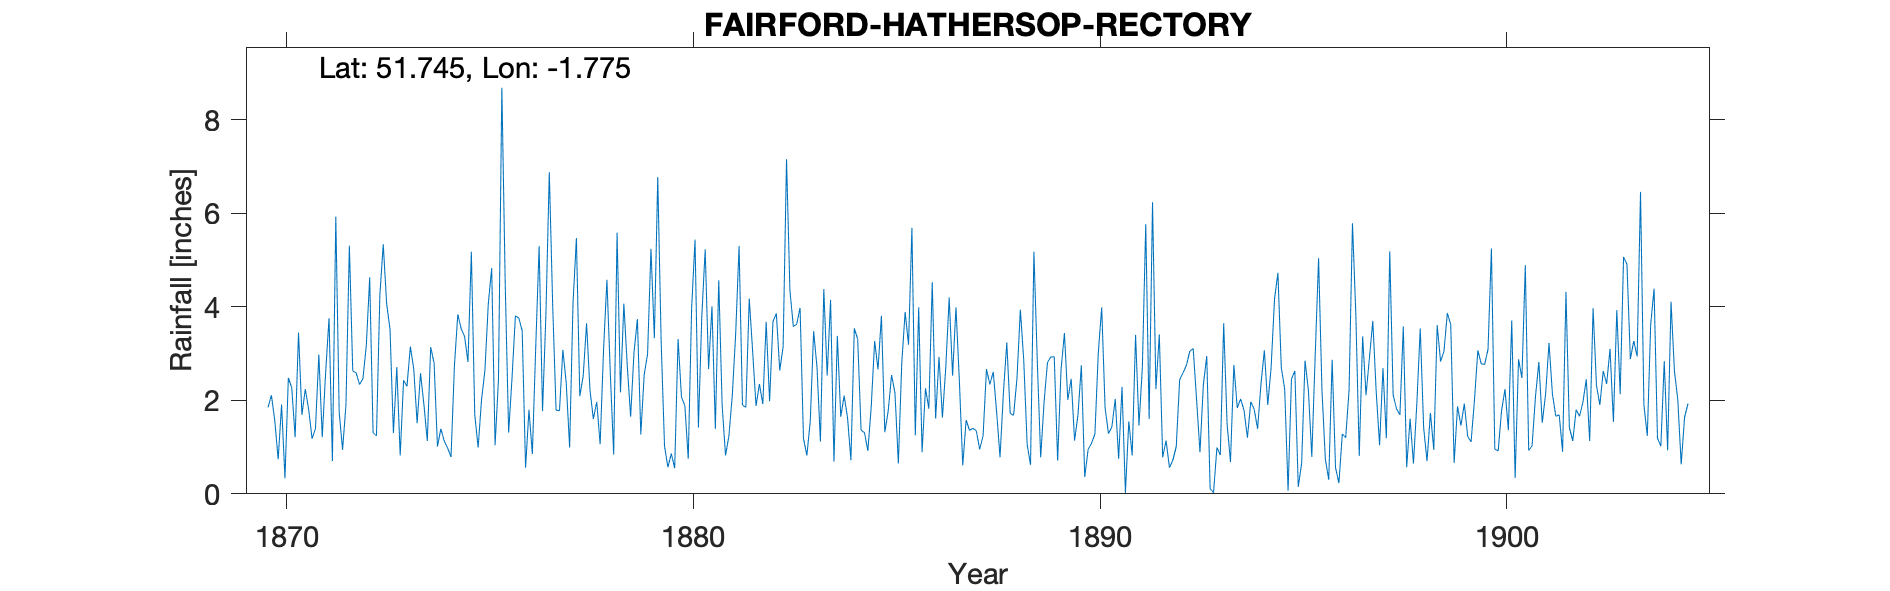

The table this chart was drawn from, first rows:
FAIRFORD-HATHERSOP-RECTORY, , , , , , , , , , , , , , , , , , , , , , , 
Grid ref, SP156052, Long, -1.775, Lat, 51.75, Elevation, 411, ft, , , , , , , , , , , , , , , 
Station no, RR1725, , , , , , , , , , , , , , , , , , , , , , 
, 1870, 1871, 1872, 1873, 1874, 1875, 1876, 1877, 1878, 1879, 1880, 1881, 1882, 1883, 1884, 1885, 1886, 1887, 1888, 1889, 1890, 1891, 1892
January, 1.85, 1.8, 5.31, 3.52, 3.14, 5.18, 2.48, 4.03, 1.6, 3.03, 0.55, 1.39, 1.88, 3.63, 3.38, 2.66, 3.99, 2.42, 0.78, 0.78, 2.75, 2.29, 0.78
February, 2.11, 1.18, 2.63, 1.3, 2.8, 1.7, 3.81, 1.79, 1.97, 3.74, 3.31, 4.57, 2.35, 3.98, 1.65, 3.81, 0.89, 0.61, 2.16, 1.96, 0.36, 0.02, 1.14
March, 1.56, 1.4, 2.59, 2.71, 1.01, 0.99, 3.76, 1.78, 1.06, 1.27, 2.07, 1.9, 1.92, 1.19, 2.1, 1.32, 2.26, 1.58, 3.24, 2.81, 0.95, 1.55, 0.56
April, 0.74, 2.98, 2.34, 0.82, 1.39, 2.01, 3.49, 3.08, 3.07, 2.55, 1.89, 0.82, 3.68, 0.82, 1.63, 1.77, 1.82, 1.36, 1.72, 2.93, 1.08, 0.82, 0.72
May, 1.91, 1.21, 2.46, 2.43, 1.13, 2.64, 0.56, 2.37, 4.58, 2.99, 0.75, 1.24, 1.98, 1.55, 0.72, 2.54, 4.53, 1.4, 1.68, 2.93, 1.28, 3.4, 1.01
June, 0.33, 2.59, 3.17, 2.3, 0.98, 4.07, 1.8, 0.99, 2.58, 5.24, 3.97, 2.11, 3.69, 3.48, 3.54, 2.16, 1.61, 1.35, 2.47, 0.71, 3.02, 1.46, 2.44
July, 2.48, 3.76, 4.63, 3.15, 0.79, 4.83, 0.85, 4.09, 0.84, 3.33, 5.44, 3.43, 3.86, 2.7, 3.31, 0.65, 2.93, 0.95, 3.94, 2.65, 3.99, 2.7, 2.59
August, 2.27, 0.7, 1.31, 2.67, 2.74, 1.04, 3.15, 5.47, 5.59, 6.78, 1.42, 5.3, 2.64, 1.12, 1.36, 2.79, 1.63, 1.24, 2.86, 3.44, 1.84, 5.77, 2.75
September, 1.21, 5.93, 1.24, 1.51, 3.84, 2.44, 5.3, 2.09, 2.17, 3.27, 3.8, 1.9, 3.15, 4.38, 1.31, 3.89, 2.71, 2.67, 1.06, 2.01, 1.29, 1.6, 3.05
October, 3.45, 1.75, 4.25, 2.58, 3.53, 8.69, 1.77, 2.52, 4.07, 1.02, 5.23, 1.85, 7.16, 2.53, 0.92, 3.19, 4.2, 2.34, 0.62, 2.46, 1.43, 6.24, 3.11
November, 1.69, 0.94, 5.34, 1.91, 3.37, 4.46, 3.83, 3.65, 2.75, 0.57, 2.67, 4.18, 4.36, 4.15, 1.87, 5.69, 2.53, 2.61, 5.18, 1.14, 2.03, 2.24, 2.02
December, 2.24, 1.91, 4.07, 1.13, 2.82, 1.31, 6.88, 2.22, 1.65, 0.86, 4.01, 3.05, 3.58, 0.69, 3.27, 1.25, 3.99, 1.75, 2.83, 1.69, 0.75, 3.41, 0.89
Total, 21.84, 26.15, 39.34, 26.03, 27.54, 39.36, 37.68, 34.08, 31.93, 34.65, 35.11, 31.74, 40.25, 30.22, 25.06, 31.72, 33.09, 20.28, 28.54, 25.51, 20.77, 31.5, 21.06
